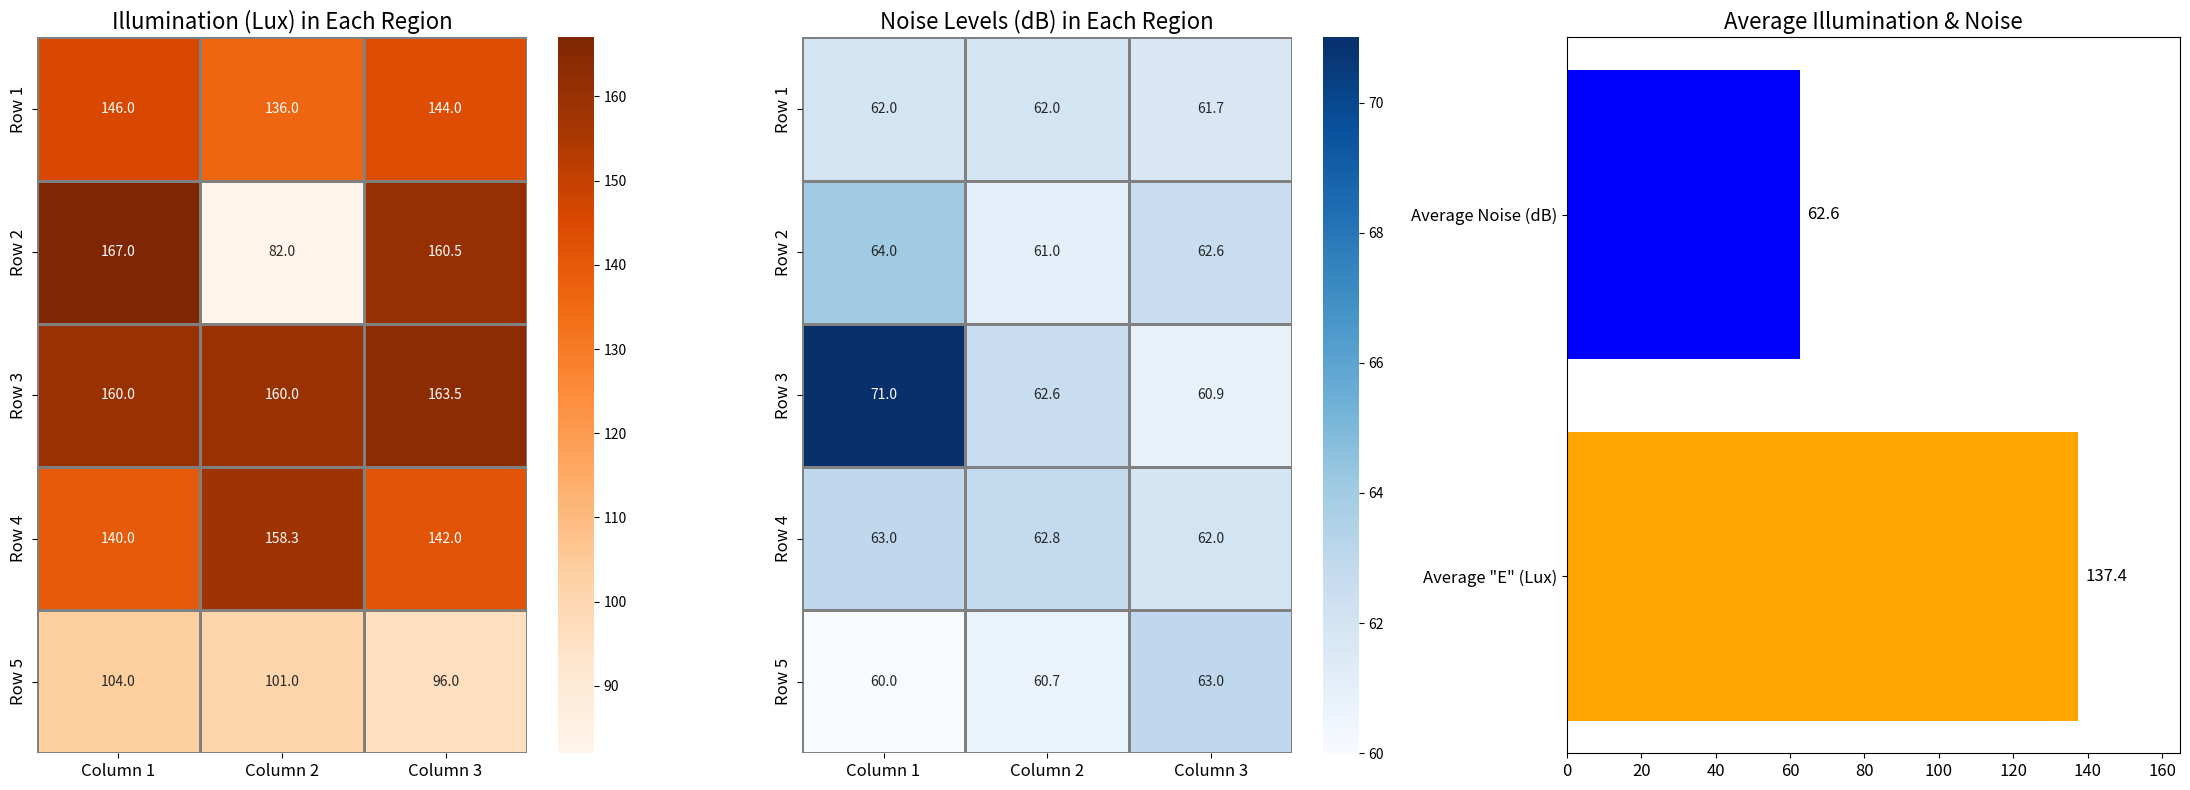

Write Python code to recreate this figure.
import seaborn as sns
import matplotlib.pyplot as plt
import numpy as np

# Actual_data
data = np.array([
    [146, 62],   # Region 1
    [136, 62],   # Region 2
    [144, 61.7],   # Region 3
    [167, 64],   # Region 4
    [82, 61],   # Region 5
    [160.5, 62.6],   # Region 6
    [160, 71],   # Region 7
    [160, 62.6],   # Region 8
    [163.5, 60.9],   # Region 9
    [140, 63],   # Region 10
    [158.3, 62.8],   # Region 11,
    [142, 62],   # Region 12
    [104, 60],   # Region 13,
    [101, 60.7],   # Region 14
    [96, 63]    # Region 15
])

# Reshape data to fit a 5x3 grid for both illumination and noise
illumination = data[:, 0].reshape(5, 3)
noise = data[:, 1].reshape(5, 3)

# Calculate the average illumination and noise levels
avg_illumination = np.mean(illumination)
avg_noise = np.mean(noise)

# Set up a figure for subplots
fig, ax = plt.subplots(1, 3, figsize=(22, 8))

# Labels for regions
regions = np.array([
    ['Region 1', 'Region 2', 'Region 3'],
    ['Region 4', 'Region 5', 'Region 6'],
    ['Region 7', 'Region 8', 'Region 9'],
    ['Region 10', 'Region 11', 'Region 12'],
    ['Region 13', 'Region 14', 'Region 15']
])

# Heatmap for illumination with reduced annotation font size
sns.heatmap(illumination, cmap='Oranges', annot=illumination, fmt='.1f', ax=ax[0], 
            cbar=True, linewidths=1, linecolor='gray', annot_kws={"size": 10})  # Smaller font size
ax[0].set_title('Illumination (Lux) in Each Region', fontsize=16)
ax[0].set_xticklabels(['Column 1', 'Column 2', 'Column 3'], fontsize=12)
ax[0].set_yticklabels(['Row 1', 'Row 2', 'Row 3', 'Row 4', 'Row 5'], fontsize=12)

# Heatmap for noise with reduced annotation font size
sns.heatmap(noise, cmap='Blues', annot=noise, fmt='.1f', ax=ax[1], 
            cbar=True, linewidths=1, linecolor='gray', annot_kws={"size": 10})  # Smaller font size
ax[1].set_title('Noise Levels (dB) in Each Region', fontsize=16)
ax[1].set_xticklabels(['Column 1', 'Column 2', 'Column 3'], fontsize=12)
ax[1].set_yticklabels(['Row 1', 'Row 2', 'Row 3', 'Row 4', 'Row 5'], fontsize=12)

# Average readings bar plot
labels = ['Average "E" (Lux)', 'Average Noise (dB)']
averages = [avg_illumination, avg_noise]

ax[2].barh(labels, averages, color=['orange', 'blue'])
ax[2].set_xlim(0, max(avg_illumination, avg_noise) * 1.2)  # Adjust limit to fit the bars nicely
for i, v in enumerate(averages):
    ax[2].text(v + 2, i, f"{v:.1f}", color='black', va='center', fontsize=12)
ax[2].set_title('Average Illumination & Noise', fontsize=16)
ax[2].tick_params(axis='y', labelsize=12)
ax[2].tick_params(axis='x', labelsize=12)

# Adjust layout for better spacing
plt.tight_layout()
plt.show()
